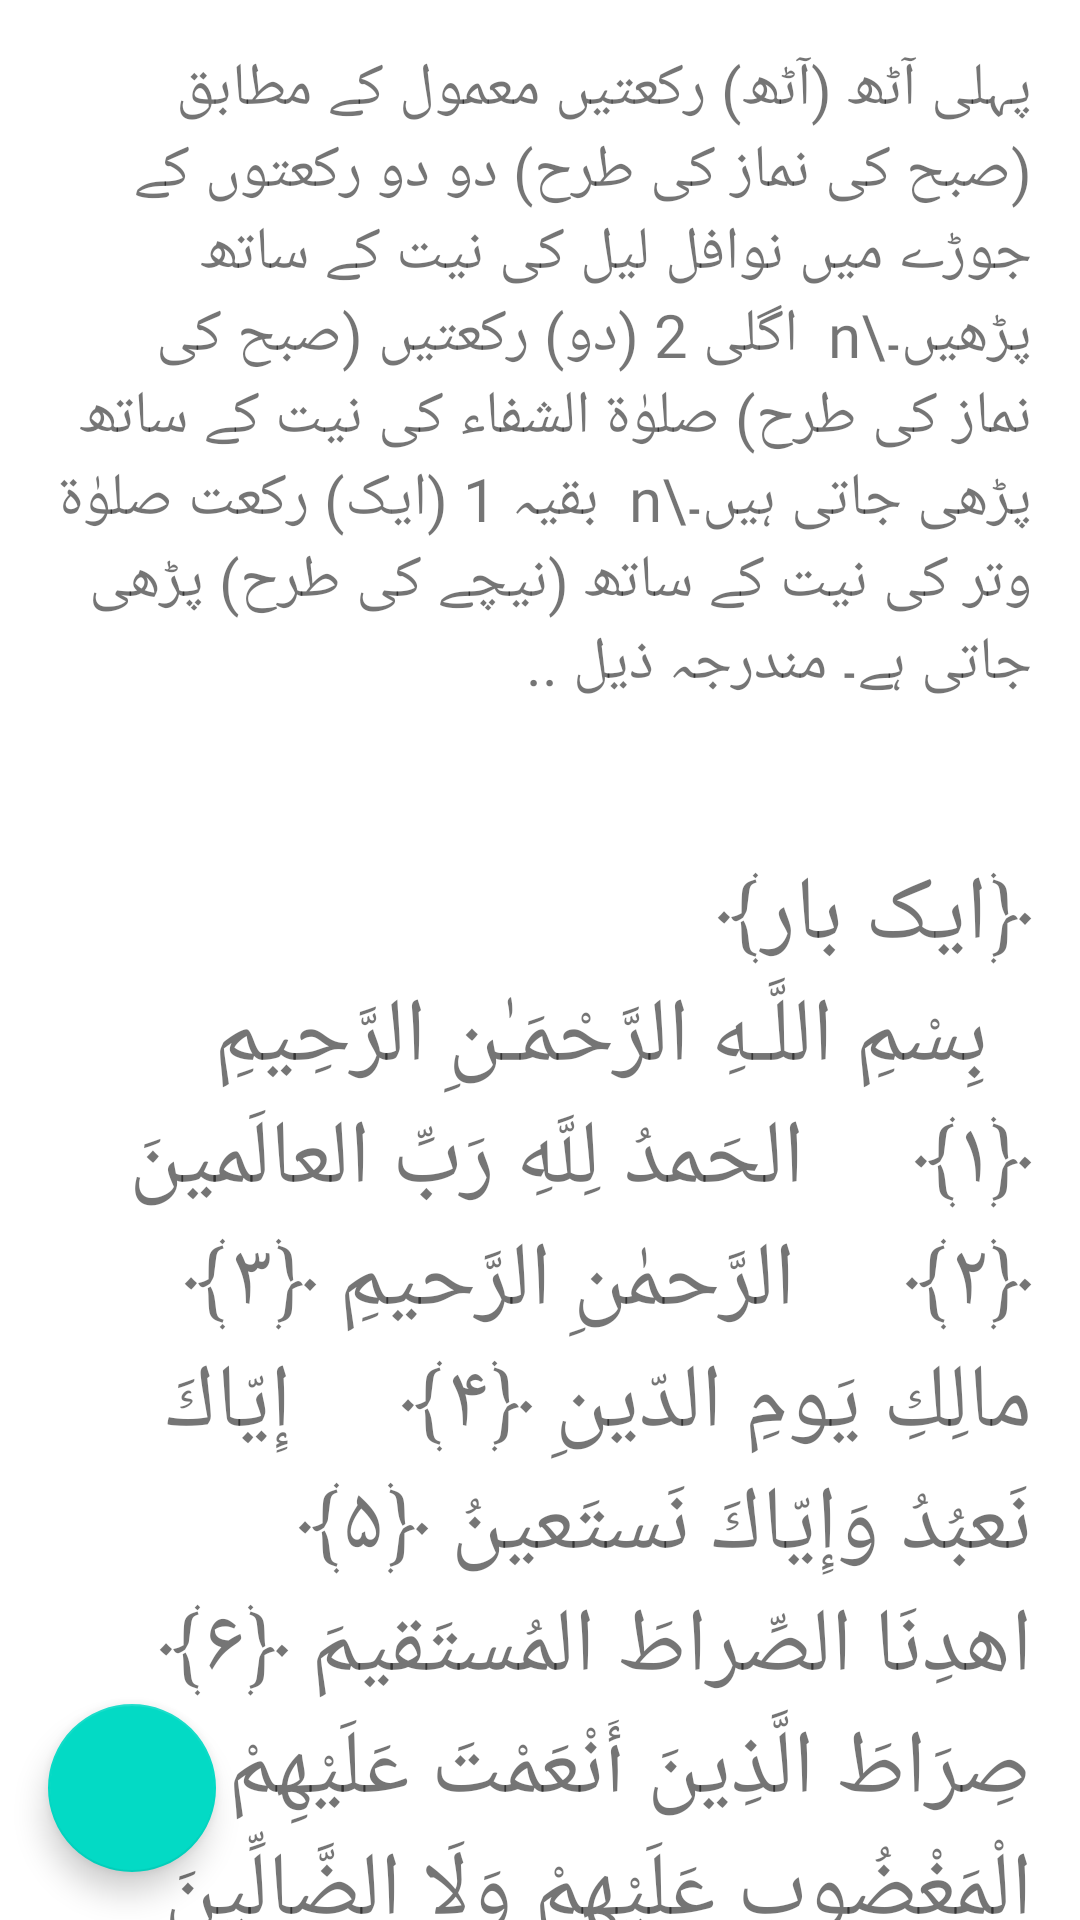

Write the Android layout XML for this screen, with the resource values it uses.
<!-- AndroidManifest.xml: application theme Theme.DataBaseDemo -->
<!-- res/layout/activity_main.xml -->
<?xml version="1.0" encoding="utf-8"?>
<androidx.constraintlayout.widget.ConstraintLayout xmlns:android="http://schemas.android.com/apk/res/android"
    xmlns:app="http://schemas.android.com/apk/res-auto"
    xmlns:tools="http://schemas.android.com/tools"
    android:layout_width="match_parent"
    android:layout_height="match_parent"
    android:layout_margin="10dp"
    android:layoutDirection="rtl"
    tools:context=".MainActivity">

    <androidx.core.widget.NestedScrollView
        android:layout_width="match_parent"
        android:layout_height="match_parent">


        <LinearLayout
            android:layout_width="match_parent"
            android:layout_height="wrap_content"
            android:orientation="vertical">


            <include layout="@layout/item_content" />

            <TextView
                android:id="@+id/tvTotalName"
                android:layout_width="wrap_content"
                android:layout_height="wrap_content"
                android:layout_gravity="center"
                android:text="40"
                android:textSize="40sp" />

            <RelativeLayout
                android:layout_width="match_parent"
                android:layout_height="300dp">

                <TextView
                    android:id="@+id/tvAddName"
                    android:layout_width="wrap_content"
                    android:layout_height="wrap_content"
                    android:fontFamily="@font/urdu"
                    android:layout_centerInParent="true"
                    android:textSize="20sp"
                    android:text="+ بٹن پر کلک کرکے مسلمانوں کا نام شامل کریں۔"/>

                <androidx.recyclerview.widget.RecyclerView
                    android:id="@+id/rv"
                    android:visibility="gone"
                    android:layout_width="match_parent"
                    android:layout_height="match_parent" />

            </RelativeLayout>



            <TextView
                android:layout_width="match_parent"
                android:layout_height="wrap_content"
                android:fontFamily="@font/urdu"
                android:text="قنوت کے ساتھ استغفار ستر [70] مرتبہ پڑھیں:"
                android:textSize="20sp" />

            <include layout="@layout/astgfar_item_layout" />

            <TextView
                android:layout_width="match_parent"
                android:layout_height="wrap_content"
                android:fontFamily="@font/urdu"
                android:text="پھر بھی قنوت جاری رکھتے ہوئے درج ذیل دعا سات [7] بار پڑھیں:"
                android:textSize="20sp" />


            <include layout="@layout/maqaamul_item_layout" />

            <TextView
                android:layout_width="match_parent"
                android:layout_height="wrap_content"
                android:fontFamily="@font/urdu"
                android:text="قنوت کو مزید آگے بڑھاتے ہوئے تین سو [300] مرتبہ پڑھیں:-"
                android:textSize="20sp" />


            <include layout="@layout/afwa_item_layout" />

            <TextView
                android:layout_width="match_parent"
                android:layout_height="wrap_content"
                android:fontFamily="@font/urdu"
                android:text="آخر میں، مندرجہ ذیل ایک بار کہنا چاہئے:"
                android:textSize="20sp" />


            <TextView
                android:layout_width="match_parent"
                android:layout_height="wrap_content"
                android:fontFamily="@font/quran"
                android:text="رَبِّ اغْفِرْ لِي وَ ارْحَمْنِي وَ تُبْ عَلَيَّ اِنَّكَ اَنْتَ التَّوَّابُ الرَّحِيْمُ"
                android:textSize="30sp" />

            <TextView
                android:layout_width="match_parent"
                android:layout_height="wrap_content"
                android:fontFamily="@font/urdu"
                android:text="سیدہ فاطمہ زہرا کی تسبیح پڑھیں"
                android:textSize="20sp" />

            <TextView
                android:layout_width="match_parent"
                android:layout_height="wrap_content"
                android:fontFamily="@font/urdu"
                android:text="- اس کے بعد سجدہ شکر۔ (5 بار پڑھنا)"
                android:textSize="20sp" />

            <TextView
                android:layout_width="match_parent"
                android:layout_height="wrap_content"
                android:fontFamily="@font/quran"
                android:text="سُبُّوحٌ قُدُّوسٌ رَبُّ الْمَلاَئِكَةِ وَالرُّوحِ"
                android:textSize="30sp" />

        </LinearLayout>


    </androidx.core.widget.NestedScrollView>

    <com.google.android.material.floatingactionbutton.FloatingActionButton
        android:id="@+id/fab"
        android:layout_width="wrap_content"
        android:layout_height="wrap_content"
        android:layout_gravity="end|bottom"
        android:layout_margin="16dp"
        android:src="@drawable/ic_add_user"
        app:layout_constraintBottom_toBottomOf="parent"
        app:layout_constraintEnd_toEndOf="parent" />


</androidx.constraintlayout.widget.ConstraintLayout>
<!-- res/layout/item_content.xml (included above) -->
<?xml version="1.0" encoding="utf-8"?>
<androidx.core.widget.NestedScrollView xmlns:android="http://schemas.android.com/apk/res/android"
    xmlns:tools="http://schemas.android.com/tools"
    android:layout_width="match_parent"
    android:layout_height="match_parent"
    >

    <LinearLayout
        android:layout_width="match_parent"
        android:layout_height="match_parent"
        android:orientation="vertical"
        android:padding="16dp">

        <TextView
            android:layout_width="match_parent"
            android:layout_height="wrap_content"
            android:fontFamily="@font/urdu"
            android:textSize="20sp"
            android:text="پہلی آٹھ (آٹھ) رکعتیں معمول کے مطابق (صبح کی نماز کی طرح) دو دو رکعتوں کے جوڑے میں نوافل لیل کی نیت کے ساتھ پڑھیں۔\n

اگلی 2 (دو) رکعتیں (صبح کی نماز کی طرح) صلوٰۃ الشفاء کی نیت کے ساتھ پڑھی جاتی ہیں۔\n

بقیہ 1 (ایک) رکعت صلوٰۃ وتر کی نیت کے ساتھ (نیچے کی طرح) پڑھی جاتی ہے۔ مندرجہ ذیل .." />

        <TextView
            android:layout_width="wrap_content"
            android:layout_height="wrap_content"
            android:layout_marginTop="50dp"
            android:fontFamily="@font/urdu"
            android:textSize="30sp"
            android:text="﴿ایک بار﴾"/>
        <TextView
            android:layout_width="match_parent"
            android:layout_height="wrap_content"
            android:fontFamily="@font/quran"
            android:text="  بِسْمِ اللَّـهِ الرَّ‌حْمَـٰنِ الرَّ‌حِيمِ ﴿۱﴾
    الحَمدُ لِلَّهِ رَبِّ العالَمينَ ﴿۲﴾
    الرَّحمٰنِ الرَّحيمِ ﴿۳﴾
    مالِكِ يَومِ الدّينِ ﴿۴﴾
    إِيّاكَ نَعبُدُ وَإِيّاكَ نَستَعينُ ﴿۵﴾
    اهدِنَا الصِّراطَ المُستَقيمَ ﴿۶﴾
    صِرَ‌اطَ الَّذِينَ أَنْعَمْتَ عَلَيْهِمْ غَيْرِ‌ الْمَغْضُوبِ عَلَيْهِمْ وَلَا الضَّالِّينَ ﴿٧﴾"
            android:textSize="30sp" />
        <TextView
            android:layout_width="wrap_content"
            android:layout_height="wrap_content"
            android:layout_marginTop="50dp"
            android:fontFamily="@font/urdu"
            android:textSize="30sp"
            android:text="﴿تین بار﴾"/>
 <TextView
            android:layout_width="match_parent"
            android:layout_height="wrap_content"
            android:fontFamily="@font/quran"
            android:text="  بِسْمِ اللَّـهِ الرَّ‌حْمَـٰنِ الرَّ‌حِيمِ ﴿۱﴾
    قُلْ هُوَ ٱللَّهُ أَحَدٌ ﴿۲﴾
    ٱللَّهُ ٱلصَّمَدُِ ﴿۳﴾
    لَمْ يَلِدْ وَلَمْ يُولَدْ ﴿۴﴾
    وَلَمْ يَكُن لَّهُۥ كُفُوًا أَحَدٌۢ ﴿۵﴾
    "
            android:textSize="30sp" />

        <TextView
            android:layout_width="wrap_content"
            android:layout_height="wrap_content"
            android:fontFamily="@font/urdu"
            android:textSize="30sp"
            android:text="﴿ایک بار﴾"/>

        <TextView
            android:layout_width="match_parent"
            android:layout_height="wrap_content"
            android:fontFamily="@font/quran"
            android:text="  بِسْمِ اللَّـهِ الرَّ‌حْمَـٰنِ الرَّ‌حِيمِ ﴿۱﴾
    قُلْ أَعُوذُ بِرَبِّ ٱلْفَلَقِ  ﴿۲﴾
    مِن شَرِّ مَا خَلَقَِ ﴿۳﴾
    وَمِن شَرِّ غَاسِقٍ إِذَا وَقَبَ ﴿۴﴾
   وَمِن شَرِّ ٱلنَّفَّـٰثَـٰتِ فِى ٱلْعُقَدِ ﴿۵﴾
    وَمِن شَرِّ حَاسِدٍ إِذَا حَسَدََ ﴿۶﴾
  "
            android:textSize="30sp" />
        <TextView
            android:layout_width="wrap_content"
            android:layout_height="wrap_content"
            android:layout_marginTop="50dp"
            android:fontFamily="@font/urdu"
            android:textSize="30sp"
            android:text="﴿ایک بار﴾"/>

        <TextView
            android:layout_width="match_parent"
            android:layout_height="wrap_content"
            android:fontFamily="@font/quran"
            android:text="  بِسْمِ اللَّـهِ الرَّ‌حْمَـٰنِ الرَّ‌حِيمِ ﴿۱﴾
    قُلْ أَعُوذُ بِرَبِّ ٱلنَّاسِِ  ﴿۲﴾
    مَلِكِ ٱلنَّاسِ ﴿۳﴾
    إِلَـٰهِ ٱلنَّاسَِ ﴿۴﴾
   مِن شَرِّ ٱلْوَسْوَاسِ ٱلْخَنَّاسِِ ﴿۵﴾
    ٱلَّذِى يُوَسْوِسُ فِى صُدُورِ ٱلنَّاسََِ ﴿۶﴾
    مِنَ ٱلْجِنَّةِ وَٱلنَّاسِ ﴿٧﴾
  "
            android:textSize="30sp" />

        <TextView
            android:layout_width="wrap_content"
            android:layout_height="wrap_content"
            android:fontFamily="@font/urdu"
            android:textSize="30sp"
            android:text="﴿قنوت﴾"/>

        <TextView
            android:layout_width="match_parent"
            android:layout_height="wrap_content"
            android:fontFamily="@font/quran"
            android:text="  لآ اِلَهَ اِلاَّ اللّهُ الْحَلِيْمُ الْكَرِيْمُ ﴿ ﴾
   لآ اِلَهَ اِلاَّ اللّهُ الْعَلِيُّ الْعَظِيْمُ ﴿ ﴾
   سُبْحَانَ اللّهِ رَبِّ السَّمَاوَاتِ السَّبْعِ ﴿ ﴾
   وَ رَبِّ الاَرْضِيْنَ السَّبْعُِ ﴿ ﴾
   وَ مَا فِيْهِنَّ وَ مَا بَيْنَهُنَّ وَ رَبُّ الْعَرْشِ الْعَظِيْمُِ ﴿ ﴾
   وَ الْحَمْدُ لِلّهِ رَبِّ الْعَالَمِيْنَ ﴿ ﴾
  "
            android:textSize="30sp" />

        <TextView
            android:layout_width="wrap_content"
            android:layout_height="wrap_content"
            android:fontFamily="@font/urdu"
            android:textSize="20sp"
            android:text="پھر ان چالیس [40] لوگوں کی مغفرت کی دعا کریں جو یا تو مر چکے ہیں یا زندہ ہیں:"/>


    </LinearLayout>
</androidx.core.widget.NestedScrollView>
<!-- res/layout/astgfar_item_layout.xml (included above) -->
<?xml version="1.0" encoding="utf-8"?>
<androidx.cardview.widget.CardView xmlns:android="http://schemas.android.com/apk/res/android"
    android:layout_width="match_parent"
    xmlns:app="http://schemas.android.com/apk/res-auto"
    android:orientation="horizontal"
    android:layout_margin="20dp"
    app:cardElevation="10dp"
    app:cardCornerRadius="10dp"
    android:id="@+id/astgfar"
    android:layout_height="200dp">

    <RelativeLayout
        android:layout_width="match_parent"
        android:layout_height="match_parent">

        <TextView
            android:id="@+id/tvIndex"
            android:layout_width="wrap_content"
            android:layout_height="wrap_content"
            android:text="02"
            android:layout_centerHorizontal="true"
            android:layout_marginTop="20dp"
            android:textSize="20sp"
            android:textStyle="bold"/>

        <LinearLayout
            android:layout_width="wrap_content"
            android:layout_height="wrap_content"
            android:layout_centerVertical="true"
            android:layout_centerHorizontal="true"
            android:orientation="horizontal">


            <TextView
                android:id="@+id/tvAl"
                android:layout_width="0dp"
                android:layout_weight="1"
                android:layout_height="wrap_content"
                android:text="اَسْتَغْفِرُ اللّهَ رَبِّي وَ اَتُوْبُ اِلَيْهِ"
                android:fontFamily="@font/quran"
                android:layout_toRightOf="@id/tvName"
                android:textSize="30sp"
                android:textStyle="bold"/>

        </LinearLayout>


    </RelativeLayout>



</androidx.cardview.widget.CardView>
<!-- res/layout/maqaamul_item_layout.xml (included above) -->
<?xml version="1.0" encoding="utf-8"?>
<androidx.cardview.widget.CardView xmlns:android="http://schemas.android.com/apk/res/android"
    android:layout_width="match_parent"
    xmlns:app="http://schemas.android.com/apk/res-auto"
    android:orientation="horizontal"
    android:layout_margin="20dp"
    app:cardElevation="10dp"
    app:cardCornerRadius="10dp"
    android:id="@+id/cvMakam"
    android:layout_height="200dp">

    <RelativeLayout
        android:layout_width="match_parent"
        android:layout_height="match_parent">

        <TextView
            android:id="@+id/tvMakam"
            android:layout_width="wrap_content"
            android:layout_height="wrap_content"
            android:text="0"
            android:layout_centerHorizontal="true"
            android:layout_marginTop="20dp"
            android:textSize="20sp"
            android:textStyle="bold"/>

        <LinearLayout
            android:layout_width="wrap_content"
            android:layout_height="wrap_content"
            android:layout_centerVertical="true"
            android:layout_centerHorizontal="true"
            android:orientation="horizontal">


            <TextView
                android:id="@+id/tvAl"
                android:layout_width="0dp"
                android:layout_weight="1"
                android:layout_height="wrap_content"
                android:text="هذَا مَقَامُ الْعَآئِذِ بِكَ مِنَ النَّارِ"
                android:fontFamily="@font/quran"
                android:layout_toRightOf="@id/tvName"
                android:textSize="30sp"
                android:textStyle="bold"/>

        </LinearLayout>


    </RelativeLayout>



</androidx.cardview.widget.CardView>
<!-- res/layout/afwa_item_layout.xml (included above) -->
<?xml version="1.0" encoding="utf-8"?>
<androidx.cardview.widget.CardView xmlns:android="http://schemas.android.com/apk/res/android"
    android:layout_width="match_parent"
    xmlns:app="http://schemas.android.com/apk/res-auto"
    android:orientation="horizontal"
    android:layout_margin="20dp"
    app:cardElevation="10dp"
    app:cardCornerRadius="10dp"
    android:id="@+id/cvAfwa"
    android:layout_height="200dp">

    <RelativeLayout
        android:layout_width="match_parent"
        android:layout_height="match_parent">

        <TextView
            android:id="@+id/tvAfwa"
            android:layout_width="wrap_content"
            android:layout_height="wrap_content"
            android:text="02"
            android:layout_centerHorizontal="true"
            android:layout_marginTop="20dp"
            android:textSize="20sp"
            android:textStyle="bold"/>

        <LinearLayout
            android:layout_width="wrap_content"
            android:layout_height="wrap_content"
            android:layout_centerVertical="true"
            android:layout_centerHorizontal="true"
            android:orientation="horizontal">


            <TextView
                android:id="@+id/tvAl"
                android:layout_width="0dp"
                android:layout_weight="1"
                android:layout_height="wrap_content"
                android:text="اَلْعَفْوَ"
                android:fontFamily="@font/quran"
                android:textSize="30sp"
                android:textStyle="bold"/>

        </LinearLayout>


    </RelativeLayout>



</androidx.cardview.widget.CardView>
<!-- resources referenced by this layout -->
<resources>
  <style name="Theme.DataBaseDemo" parent="Theme.MaterialComponents.DayNight.DarkActionBar">
          
          <item name="colorPrimary">@color/purple_500</item>
          <item name="colorPrimaryVariant">@color/purple_700</item>
          <item name="colorOnPrimary">@color/white</item>
          
          <item name="colorSecondary">@color/teal_200</item>
          <item name="colorSecondaryVariant">@color/teal_700</item>
          <item name="colorOnSecondary">@color/black</item>
          
          <item name="android:statusBarColor">?attr/colorPrimaryVariant</item>
          
      </style>
  <!-- not gathered from this repository: default colours our renderer supplied (Android Studio template values) -->
  <color name="purple_500">#FF6200EE</color>
  <color name="purple_700">#FF3700B3</color>
  <color name="teal_200">#FF03DAC5</color>
  <color name="teal_700">#FF018786</color>
  <color name="black">#FF000000</color>
  <color name="white">#FFFFFFFF</color>
</resources>
